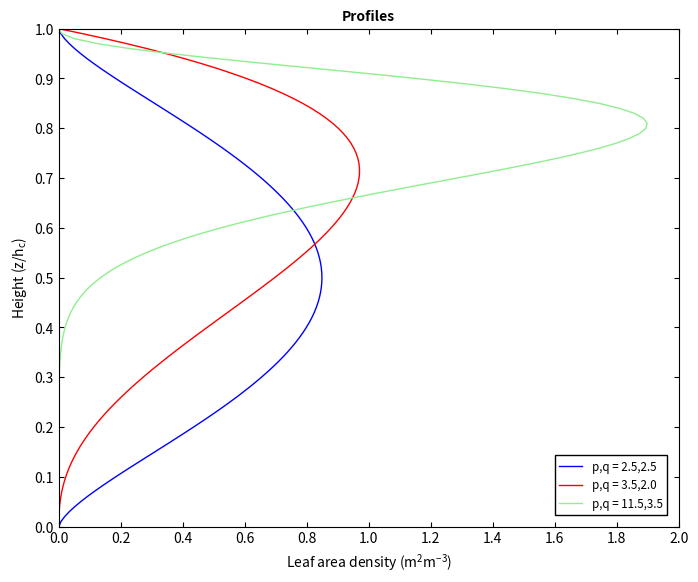

This chart was generated by the following Python code:
# Supplemental program 2.1

# [redacted]

# ----------------------------------------------
# Calculate and graph leaf area density profiles
# ----------------------------------------------

import numpy as np
from scipy.special import beta
from matplotlib import ticker
from matplotlib import pyplot as plt

# --- Parameters for beta distribution

p = np.array([2.5, 3.5, 11.5])
q = np.array([2.5, 2.0,  3.5])

# --- Canopy parameters

LAI = 5              # leaf area index (m2/m2)
hc = 10              # canopy height (m)

print("Leaf area index = {:6.2f}".format(LAI))

# --- Create a vector of heights (z) with linearly spaced
# values from z_min to z_max with increment dz

z_min = 0            # minimum
z_max = hc           # maximum
dz = 0.1             # increment
# z is linearly spaced between z_min and z_max with increment dz
z = np.arange(start=z_min, stop=z_max+dz, step=dz, dtype=np.float64)

# --- Parameters for plotting

y1 = np.zeros(len(z))
y2 = np.zeros(len(z))
y3 = np.zeros(len(z))

# --- Calculate the leaf area density profile for each [p,q]

# Loop over each p,q
for i in range(3):

    # Loop over each height
    sigma = 0
    for j in range(len(z)):
        x = z[j] / hc
        lad = (LAI / hc) * (x ** (p[i]-1) * (1 - x)
                            ** (q[i]-1)) / beta(p[i], q[i])

        # Numerically sum leaf area for each height
        sigma += lad * dz

        # Save output for graphing
        if i == 0:
            y1[j] = lad
        elif i == 1:
            y2[j] = lad
        elif i == 2:
            y3[j] = lad
        else:
            print("Index outside range of z")

    print("p, q = {:6.2f} {:6.2f}".format(p[i], q[i]))
    print("Leaf area index (numerical) = {:8.4f}".format(sigma))

# --- Make graph for leaf area density in relation to relative height (z/hc)

z_rel = z / hc

fig, ax = plt.subplots(figsize=(8, 6))
ax.plot(y1, z_rel, 'b-', linewidth=1, label="p,q = 2.5,2.5")
ax.plot(y2, z_rel, 'r-', linewidth=1, label="p,q = 3.5,2.0")
ax.plot(y3, z_rel, linestyle='-', color='lightgreen',
        linewidth=1, label="p,q = 11.5,3.5")

# Replicate Matlab style
ax.xaxis.set_major_locator(ticker.MultipleLocator(0.2))
ax.yaxis.set_major_locator(ticker.MultipleLocator(0.1))
ax.set_xlim(0, 2)
ax.set_ylim(0, 1)
ax.tick_params(axis='both', direction='in', top=True, right=True)
ax.legend(loc='lower right', fontsize='small', edgecolor='k',
          fancybox=False, framealpha=1, borderaxespad=1)

plt.title("Profiles", fontweight='bold', fontdict={'fontsize': 10})
plt.xlabel(r"Leaf area density ($\mathdefault{m^2 m^{-3}}$)")
plt.ylabel(r"Height ($\mathdefault{z/h_c}$)")

plt.subplots_adjust(left=0.125, right=0.9, bottom=0.1, top=0.93)
plt.show()
